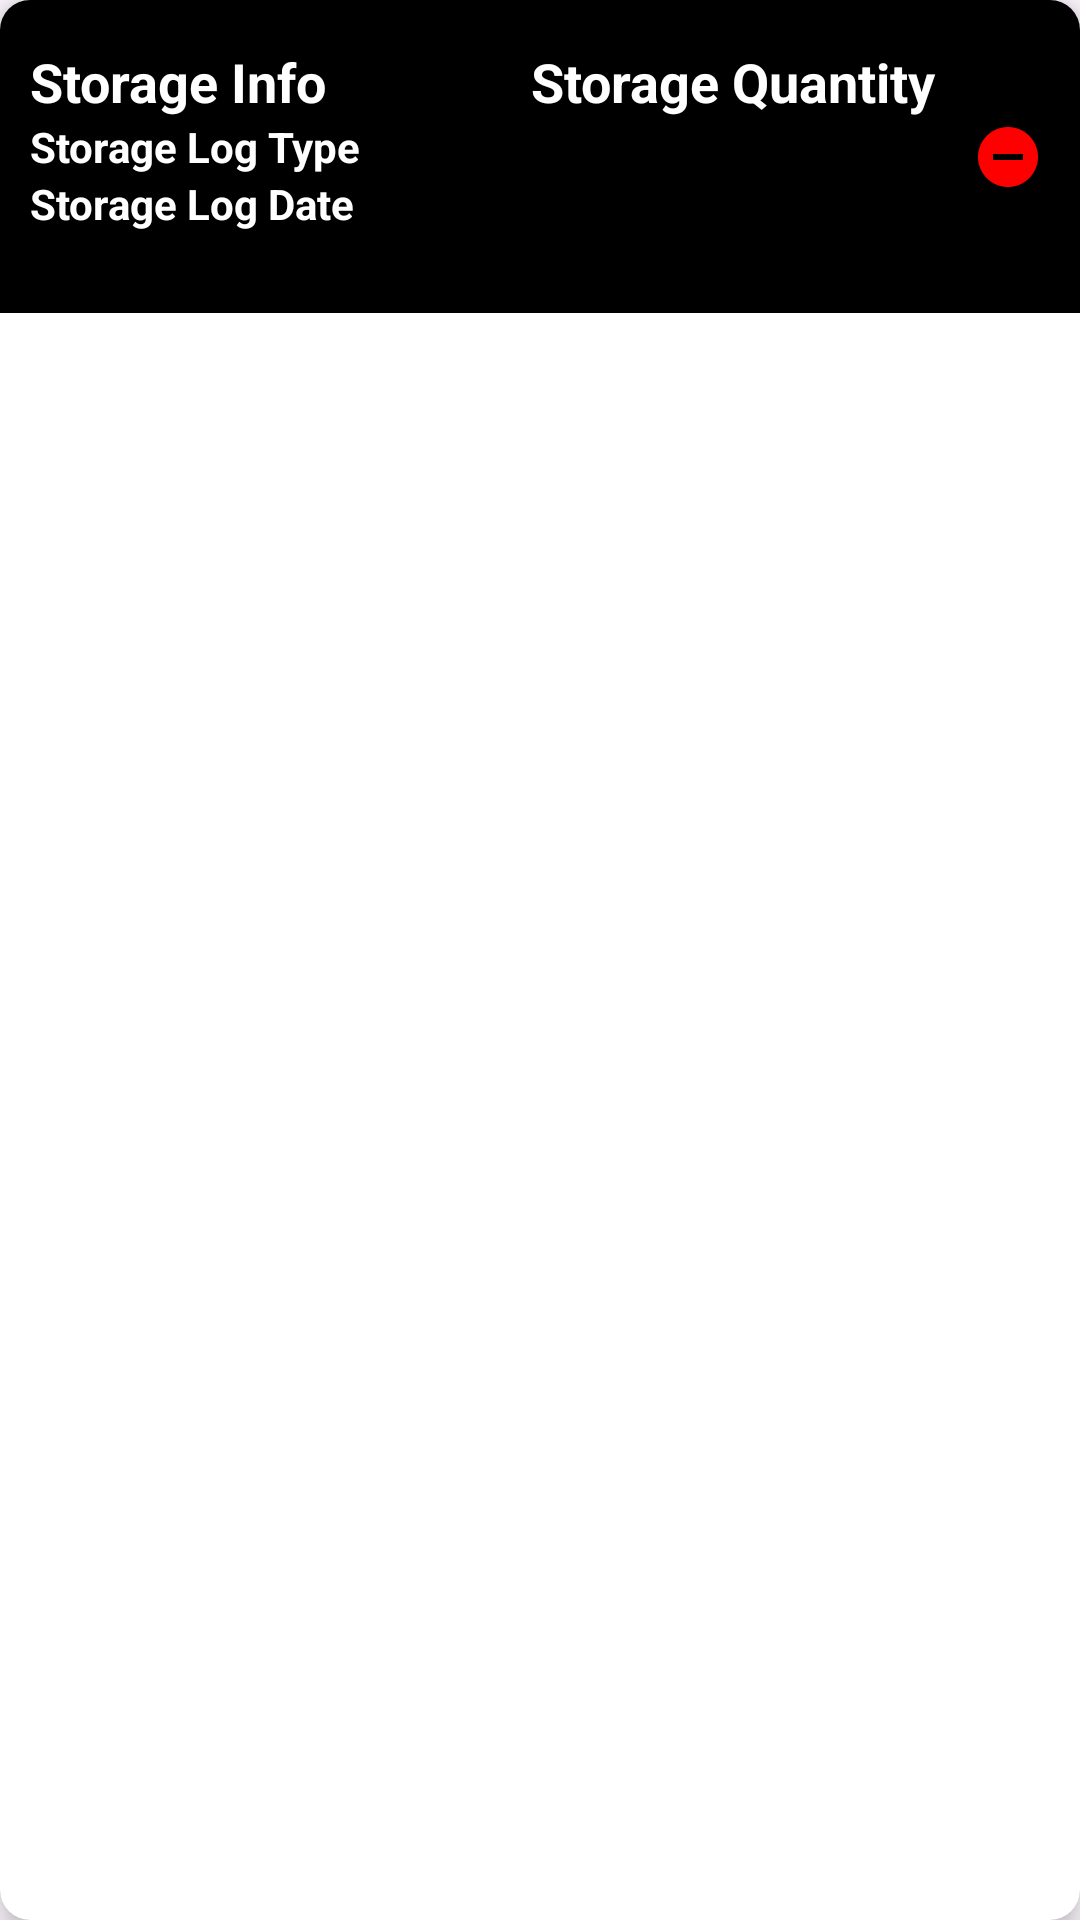

Android layout source for this screen:
<!-- AndroidManifest.xml: application theme Theme.TestApp -->
<!-- res/layout/list_storage_log.xml -->
<?xml version="1.0" encoding="utf-8"?>

<androidx.cardview.widget.CardView xmlns:android="http://schemas.android.com/apk/res/android"
    android:layout_width="match_parent"
    android:layout_height="wrap_content"
    xmlns:app="http://schemas.android.com/apk/res-auto"
    android:layout_gravity="center_vertical"
    android:layout_marginStart="15dp"
    android:layout_marginTop="15dp"
    android:layout_marginEnd="15dp"
    app:cardCornerRadius="10dp"
    app:cardElevation="6dp">

    <androidx.constraintlayout.widget.ConstraintLayout
        android:layout_width="match_parent"
        android:layout_height="wrap_content"
        android:background="?attr/colorSecondary"
        android:paddingTop="15dp"
        android:paddingBottom="15dp">

        <TextView
            android:id="@+id/storage_log_recview_storage"
            android:layout_width="0dp"
            android:layout_height="wrap_content"
            android:layout_marginStart="10dp"
            android:ellipsize="end"
            android:maxLines="1"
            android:text="Storage Info"
            android:textSize="18sp"
            android:textStyle="bold"
            android:textColor="?attr/colorPrimary"
            app:layout_constraintEnd_toStartOf="@+id/storage_log_recview_quantity"
            app:layout_constraintStart_toStartOf="parent"
            app:layout_constraintTop_toTopOf="parent" />
        <TextView
            android:id="@+id/storage_log_recview_quantity"
            android:layout_width="0dp"
            android:layout_height="wrap_content"
            android:layout_marginBottom="12dp"
            android:ellipsize="end"
            android:maxLines="1"
            android:text="Storage Quantity"
            android:textSize="18sp"
            android:textStyle="bold"
            android:textColor="?attr/colorPrimary"
            app:layout_constraintEnd_toStartOf="@+id/storage_log_recview_delete"
            app:layout_constraintTop_toTopOf="parent" />

        <TextView
            android:id="@+id/storage_log_recview_type"
            android:layout_width="0dp"
            android:layout_height="wrap_content"
            android:layout_marginBottom="12dp"
            android:ellipsize="end"
            android:maxLines="2"
            android:text="Storage Log Type"
            android:textStyle="bold"
            android:textColor="?attr/colorPrimary"
            app:layout_constraintEnd_toStartOf="@+id/storage_log_recview_delete"
            app:layout_constraintStart_toStartOf="@id/storage_log_recview_storage"
            app:layout_constraintTop_toBottomOf="@id/storage_log_recview_storage" />
        <TextView
            android:id="@+id/storage_log_recview_date"
            android:layout_width="0dp"
            android:layout_height="wrap_content"
            android:layout_marginBottom="12dp"
            android:ellipsize="end"
            android:maxLines="2"
            android:text="Storage Log Date"
            android:textStyle="bold"
            android:textColor="?attr/colorPrimary"
            app:layout_constraintBottom_toBottomOf="parent"
            app:layout_constraintEnd_toStartOf="@+id/storage_log_recview_delete"
            app:layout_constraintStart_toStartOf="@id/storage_log_recview_type"
            app:layout_constraintTop_toBottomOf="@id/storage_log_recview_type" />


        <ImageButton
            android:id="@+id/storage_log_recview_delete"
            android:layout_width="48dp"
            android:layout_height="48dp"
            android:layout_gravity="end"
            android:contentDescription="@string/delete"
            android:src="@drawable/baseline_remove_circle_24"
            android:background="@null"
            app:layout_constraintBottom_toBottomOf="parent"
            app:layout_constraintEnd_toEndOf="parent"
            app:layout_constraintTop_toTopOf="parent"
            app:tint="@color/red"/>
    </androidx.constraintlayout.widget.ConstraintLayout>

</androidx.cardview.widget.CardView>
<!-- resources referenced by this layout -->
<resources>
  <color name="red">#FFFF0000</color>
  <!-- drawable baseline_remove_circle_24 (drawable) -->
  <vector xmlns:android="http://schemas.android.com/apk/res/android" android:height="24dp" android:tint="#8f0000" android:viewportHeight="24" android:viewportWidth="24" android:width="24dp">
        
      <path android:fillColor="@android:color/white" android:pathData="M12,2C6.48,2 2,6.48 2,12s4.48,10 10,10 10,-4.48 10,-10S17.52,2 12,2zM17,13L7,13v-2h10v2z"/>
      
  </vector>
  <string name="delete">delete</string>
  <style name="Theme.TestApp" parent="Base.Theme.TestApp" />
  <style name="Base.Theme.TestApp" parent="Theme.Material3.DayNight.NoActionBar">
          <item name="colorPrimary">@color/white</item>
          <item name="colorPrimaryDark">@color/gray</item>
          <item name="colorSecondary">@color/black</item>
          <item name="colorError">@color/red</item>
          <item name="colorAccent">@color/white</item>
      </style>
  <color name="white">#FFFFFFFF</color>
  <color name="gray">#c9c9c9</color>
  <color name="black">#FF000000</color>
</resources>
